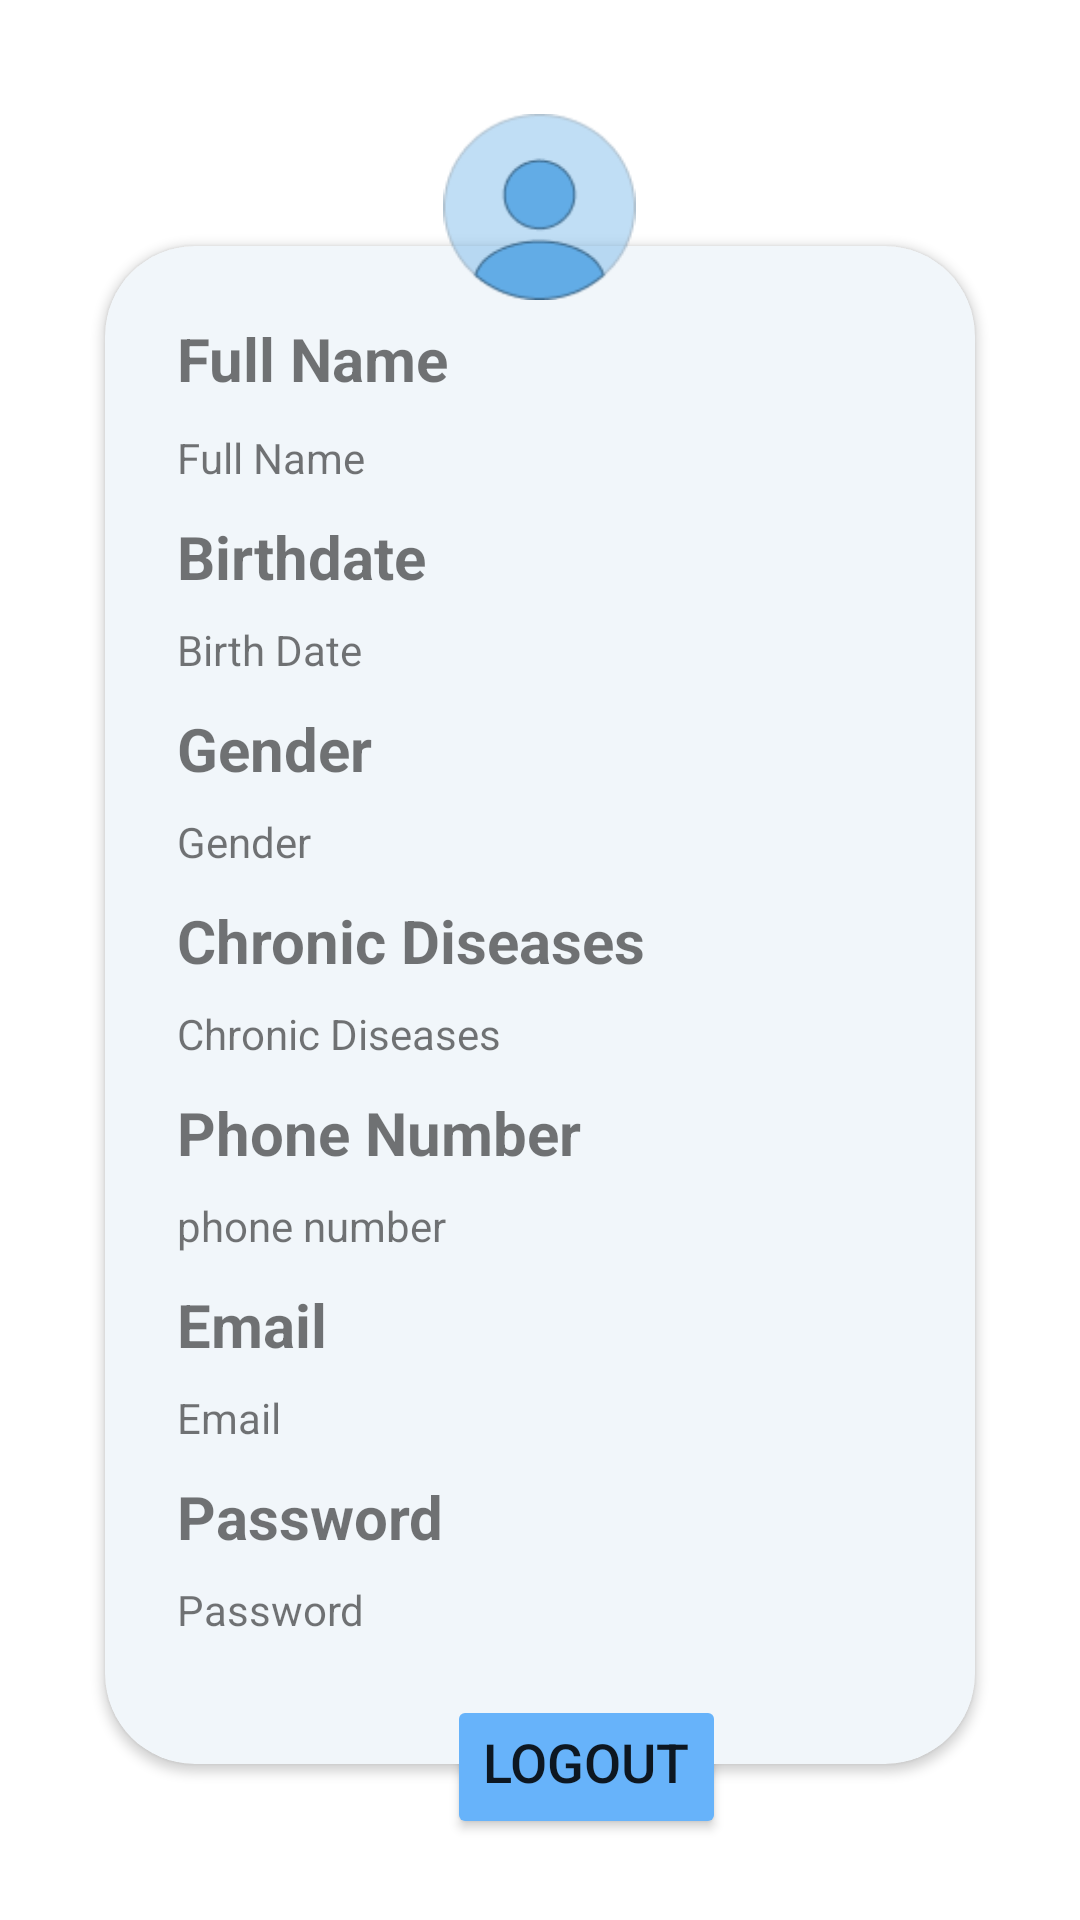

Reconstruct the res/layout file that produces this screen, plus the resources it refers to.
<!-- AndroidManifest.xml: application theme Theme.Doctor_View -->
<!-- res/layout/activity_patient_profile.xml -->
<?xml version="1.0" encoding="utf-8"?>
<RelativeLayout xmlns:android="http://schemas.android.com/apk/res/android"
    xmlns:app="http://schemas.android.com/apk/res-auto"
    xmlns:tools="http://schemas.android.com/tools"
    android:layout_width="match_parent"
    android:layout_height="match_parent"
    tools:context=".PatientProfileActivity">


    <RelativeLayout
        android:id="@+id/card_container"
        android:layout_width="match_parent"
        android:layout_height="match_parent"
        android:layout_centerInParent="true"
        android:layout_marginLeft="24dp"
        android:layout_marginTop="10dp"
        android:layout_marginRight="24dp">


        <androidx.cardview.widget.CardView
            android:layout_width="500dp"
            android:layout_height="530dp"
            android:layout_gravity="center_horizontal"
            android:layout_marginTop="65dp"
            android:backgroundTint="#F1F6FA"
            app:cardCornerRadius="30dp"
            app:cardUseCompatPadding="true">

            <LinearLayout
                android:layout_width="match_parent"
                android:layout_height="520dp"
                android:layout_gravity="center_horizontal"
                android:orientation="vertical"
                android:padding="24dp">

                <TextView
                    android:id="@+id/loginText"
                    android:layout_width="match_parent"
                    android:layout_height="wrap_content"
                    android:gravity="left"
                    android:text="Full Name"
                    android:textSize="20sp"
                    android:textStyle="bold"

                    />

                <TextView
                    android:id="@+id/fullNameTextView"
                    android:layout_width="wrap_content"
                    android:layout_height="wrap_content"
                    android:layout_below="@+id/pProfileText"
                    android:layout_centerHorizontal="true"
                    android:layout_marginTop="10dp"
                    android:layout_marginBottom="10dp"
                    android:text="Full Name" />

                <TextView
                    android:id="@+id/birthText"
                    android:layout_width="match_parent"
                    android:layout_height="wrap_content"
                    android:gravity="left"
                    android:text="Birthdate"
                    android:textSize="20sp"
                    android:textStyle="bold"

                    />

                <TextView
                    android:id="@+id/birthDateTextView"
                    android:layout_width="wrap_content"
                    android:layout_height="wrap_content"
                    android:layout_below="@+id/fullNameTextView"
                    android:layout_centerHorizontal="true"
                    android:layout_marginTop="8dp"
                    android:text="Birth Date" />


                <TextView
                    android:layout_width="match_parent"
                    android:layout_height="wrap_content"
                    android:layout_marginTop="10dp"
                    android:gravity="left"
                    android:text="Gender"
                    android:textSize="20sp"
                    android:textStyle="bold" />

                <TextView
                    android:id="@+id/genderTextView"
                    android:layout_width="wrap_content"
                    android:layout_height="wrap_content"
                    android:layout_below="@+id/birthDateTextView"
                    android:layout_centerHorizontal="true"
                    android:layout_marginTop="8dp"
                    android:text="Gender" />


                <TextView
                    android:layout_width="match_parent"
                    android:layout_height="wrap_content"
                    android:layout_marginTop="10dp"
                    android:gravity="left"
                    android:text="Chronic Diseases"
                    android:textSize="20sp"
                    android:textStyle="bold" />


                <TextView
                    android:id="@+id/chronicDiseasesTextView"
                    android:layout_width="wrap_content"
                    android:layout_height="wrap_content"
                    android:layout_centerHorizontal="true"
                    android:layout_marginTop="8dp"
                    android:text="Chronic Diseases" />

                <TextView
                    android:layout_width="match_parent"
                    android:layout_height="wrap_content"
                    android:layout_marginTop="10dp"
                    android:gravity="left"
                    android:text="Phone Number"
                    android:textSize="20sp"
                    android:textStyle="bold" />

                <TextView
                    android:id="@+id/phoneNumberEditText"
                    android:layout_width="wrap_content"
                    android:layout_height="wrap_content"
                    android:layout_centerHorizontal="true"
                    android:layout_marginTop="8dp"
                    android:text="phone number" />


                <TextView
                    android:layout_width="match_parent"
                    android:layout_height="wrap_content"
                    android:layout_marginTop="10dp"
                    android:gravity="left"
                    android:text="Email"
                    android:textSize="20sp"
                    android:textStyle="bold" />

                <TextView
                    android:id="@+id/emailTextView"
                    android:layout_width="wrap_content"
                    android:layout_height="wrap_content"
                    android:layout_below="@+id/genderTextView"
                    android:layout_centerHorizontal="true"
                    android:layout_marginTop="8dp"
                    android:text="Email" />


                <TextView
                    android:layout_width="match_parent"
                    android:layout_height="wrap_content"
                    android:layout_marginTop="10dp"
                    android:gravity="left"
                    android:text="Password"
                    android:textSize="20sp"
                    android:textStyle="bold" />


                <TextView
                    android:id="@+id/passwordTextView"
                    android:layout_width="wrap_content"
                    android:layout_height="wrap_content"
                    android:layout_below="@+id/emailTextView"
                    android:layout_centerHorizontal="true"
                    android:layout_marginTop="8dp"
                    android:text="Password" />


            </LinearLayout>
        </androidx.cardview.widget.CardView>

        <Button
            android:id="@+id/logoutButton"
            android:layout_width="wrap_content"
            android:layout_height="wrap_content"
            android:layout_marginVertical="560dp"
            android:layout_marginLeft="125dp"
            android:backgroundTint="#67B3FA"
            android:gravity="center_horizontal"
            android:text="Logout"
            android:textSize="18sp"
            app:cornerRadius="20dp" />


    </RelativeLayout>


    <com.google.android.material.imageview.ShapeableImageView
        android:layout_width="85dp"
        android:layout_height="62dp"
        android:layout_centerHorizontal="true"
        android:layout_marginTop="38dp"
        android:src="@drawable/user_icon">


    </com.google.android.material.imageview.ShapeableImageView>


    <com.google.android.material.bottomnavigation.BottomNavigationView
        android:id="@+id/bottom_navigation2"
        android:layout_width="match_parent"
        android:layout_height="60dp"
        android:layout_marginTop="640dp"
        app:menu="@menu/menu" />


</RelativeLayout>
<!-- resources referenced by this layout -->
<resources>
  <!-- drawable user_icon: png bitmap (drawable, 4296 bytes) -->
  <style name="Theme.Doctor_View" parent="Theme.MaterialComponents.DayNight.DarkActionBar">
          
          <item name="colorPrimary">@color/purple_500</item>
          <item name="colorPrimaryVariant">@color/purple_700</item>
          <item name="colorOnPrimary">@color/white</item>
          
          <item name="colorSecondary">@color/teal_200</item>
          <item name="colorSecondaryVariant">@color/teal_700</item>
          <item name="colorOnSecondary">@color/black</item>
          
          <item name="android:statusBarColor">?attr/colorPrimaryVariant</item>
          
      </style>
  <color name="purple_500">#70C4EF</color>
  <color name="purple_700">#FF3700B3</color>
  <color name="white">#FFFFFFFF</color>
  <color name="teal_200">#8662ACE6</color>
  <color name="teal_700">#FF018786</color>
  <color name="black">#FF000000</color>
</resources>
